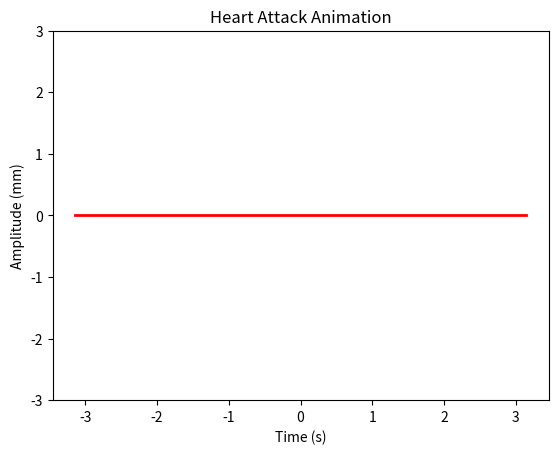

Python code for this plot:
import numpy as np
import matplotlib.pyplot as plt
from matplotlib.animation import FuncAnimation


def animate(i):
    x = np.linspace(-np.pi, np.pi, 256, endpoint=True)
    y = np.sin(i*x) + np.sin(2*i*x)
    line.set_data(x, y)
    return line,


fig, ax = plt.subplots()
x = np.linspace(-np.pi, np.pi, 256, endpoint=True)
y = np.sin(x) + np.sin(2*x)
line, = ax.plot(x, y, color='red', lw=2)
ani = FuncAnimation(fig, animate, frames=100, interval=20, blit=True)
ax.set_ylim(-3, 3)
plt.title("Heart Attack Animation")
plt.xlabel("Time (s)")
plt.ylabel("Amplitude (mm)")
plt.show()
